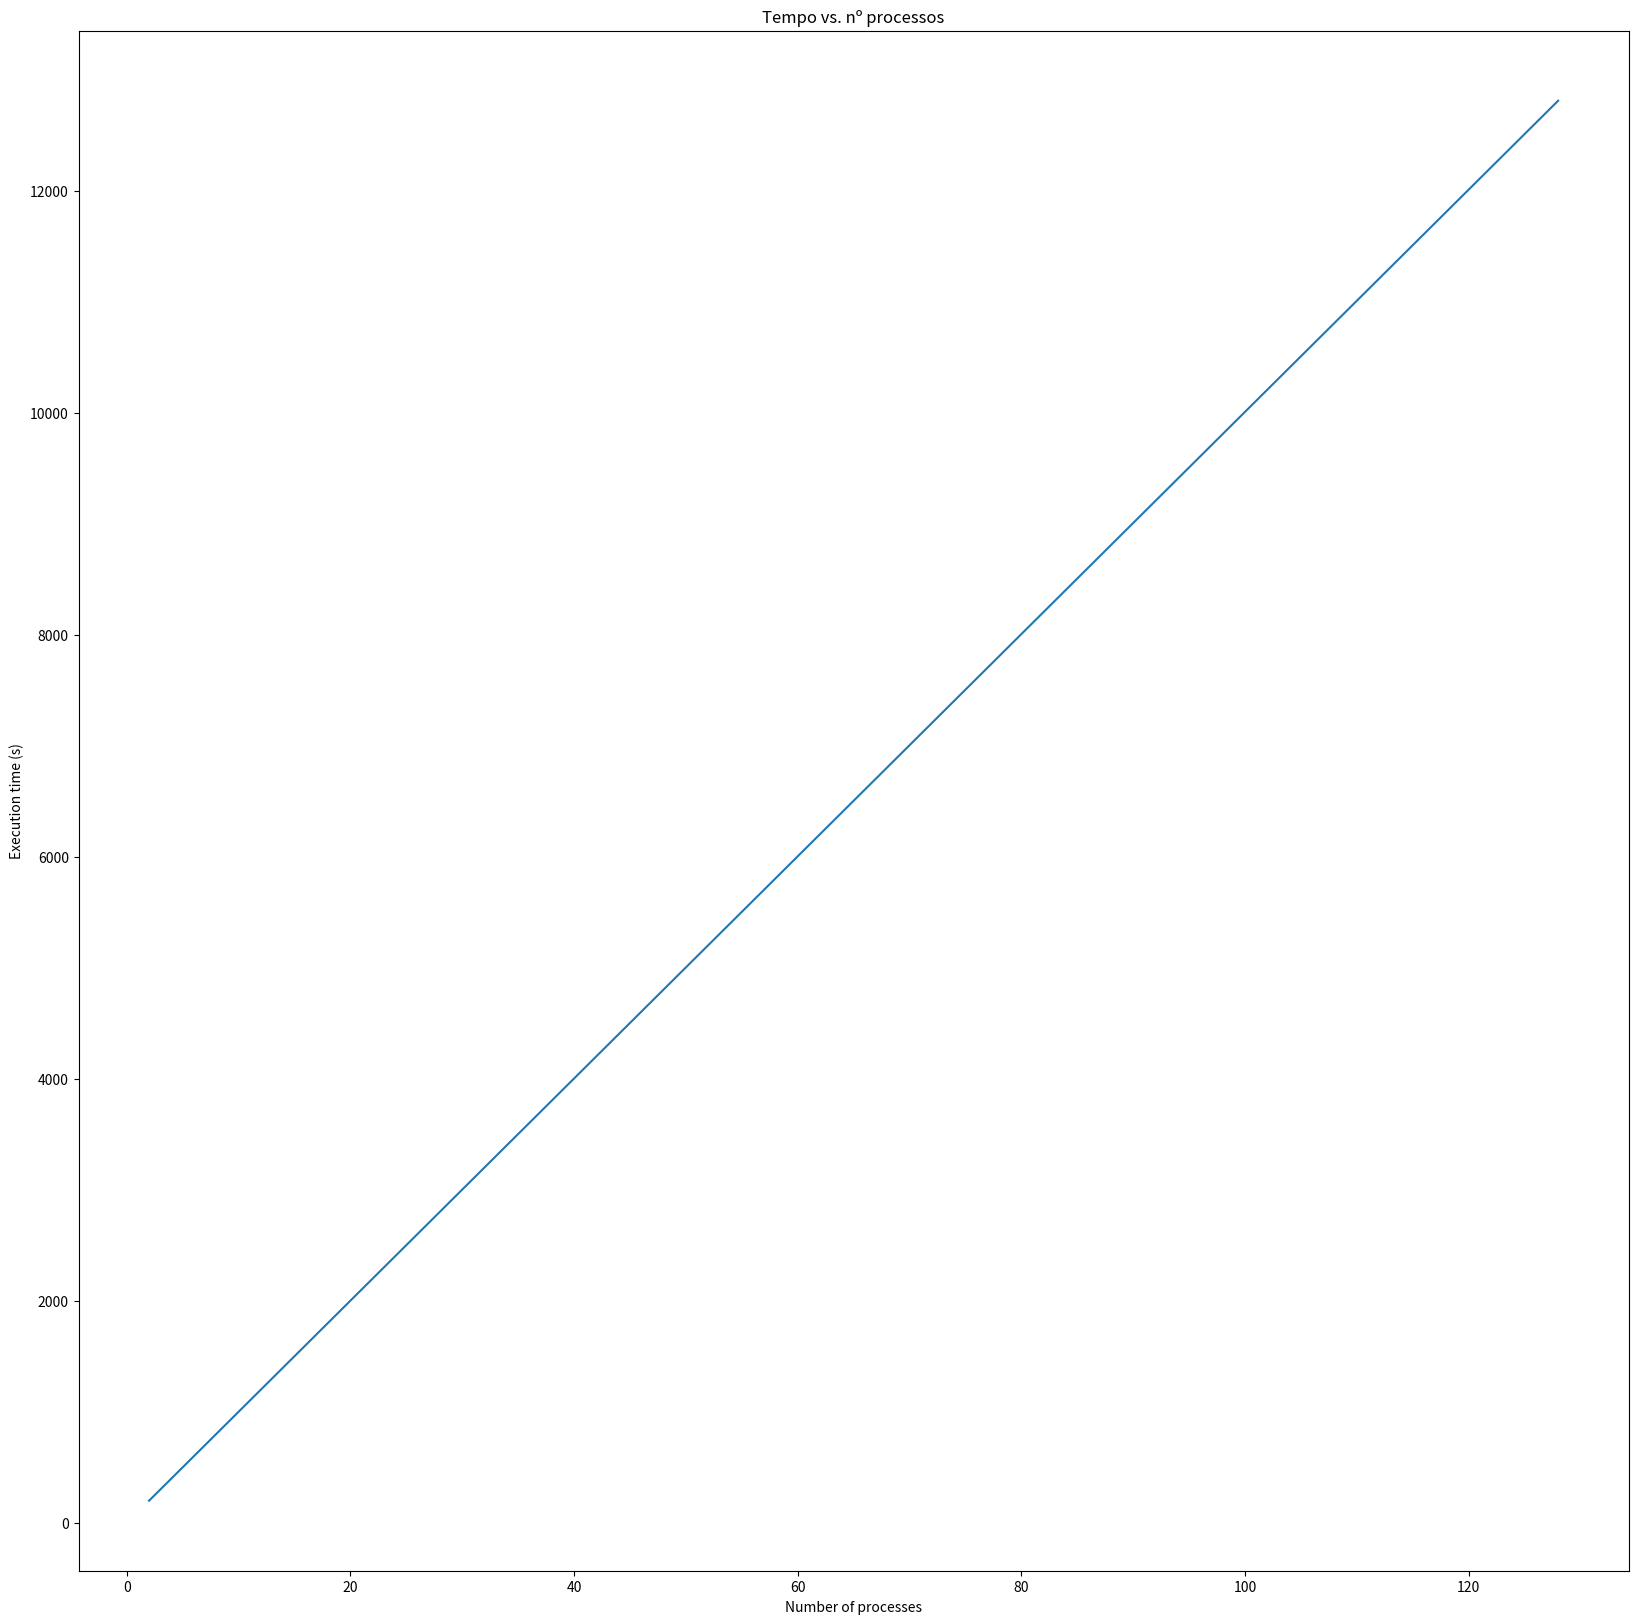

Write the Python code that produced this figure.
import matplotlib.pyplot as plt

X = [2, 4, 8, 16, 32, 64, 128]
y = [
  200.169,
  400.339,
  800.707,
  1601.553,
  3203.045,
  6405.874,
  12813.326,
]

plt.figure (figsize=(20,20))
plt.title ("Tempo vs. nº processos")
plt.plot(X, y)
plt.xlabel("Number of processes")
plt.ylabel("Execution time (s)")
plt.show()
